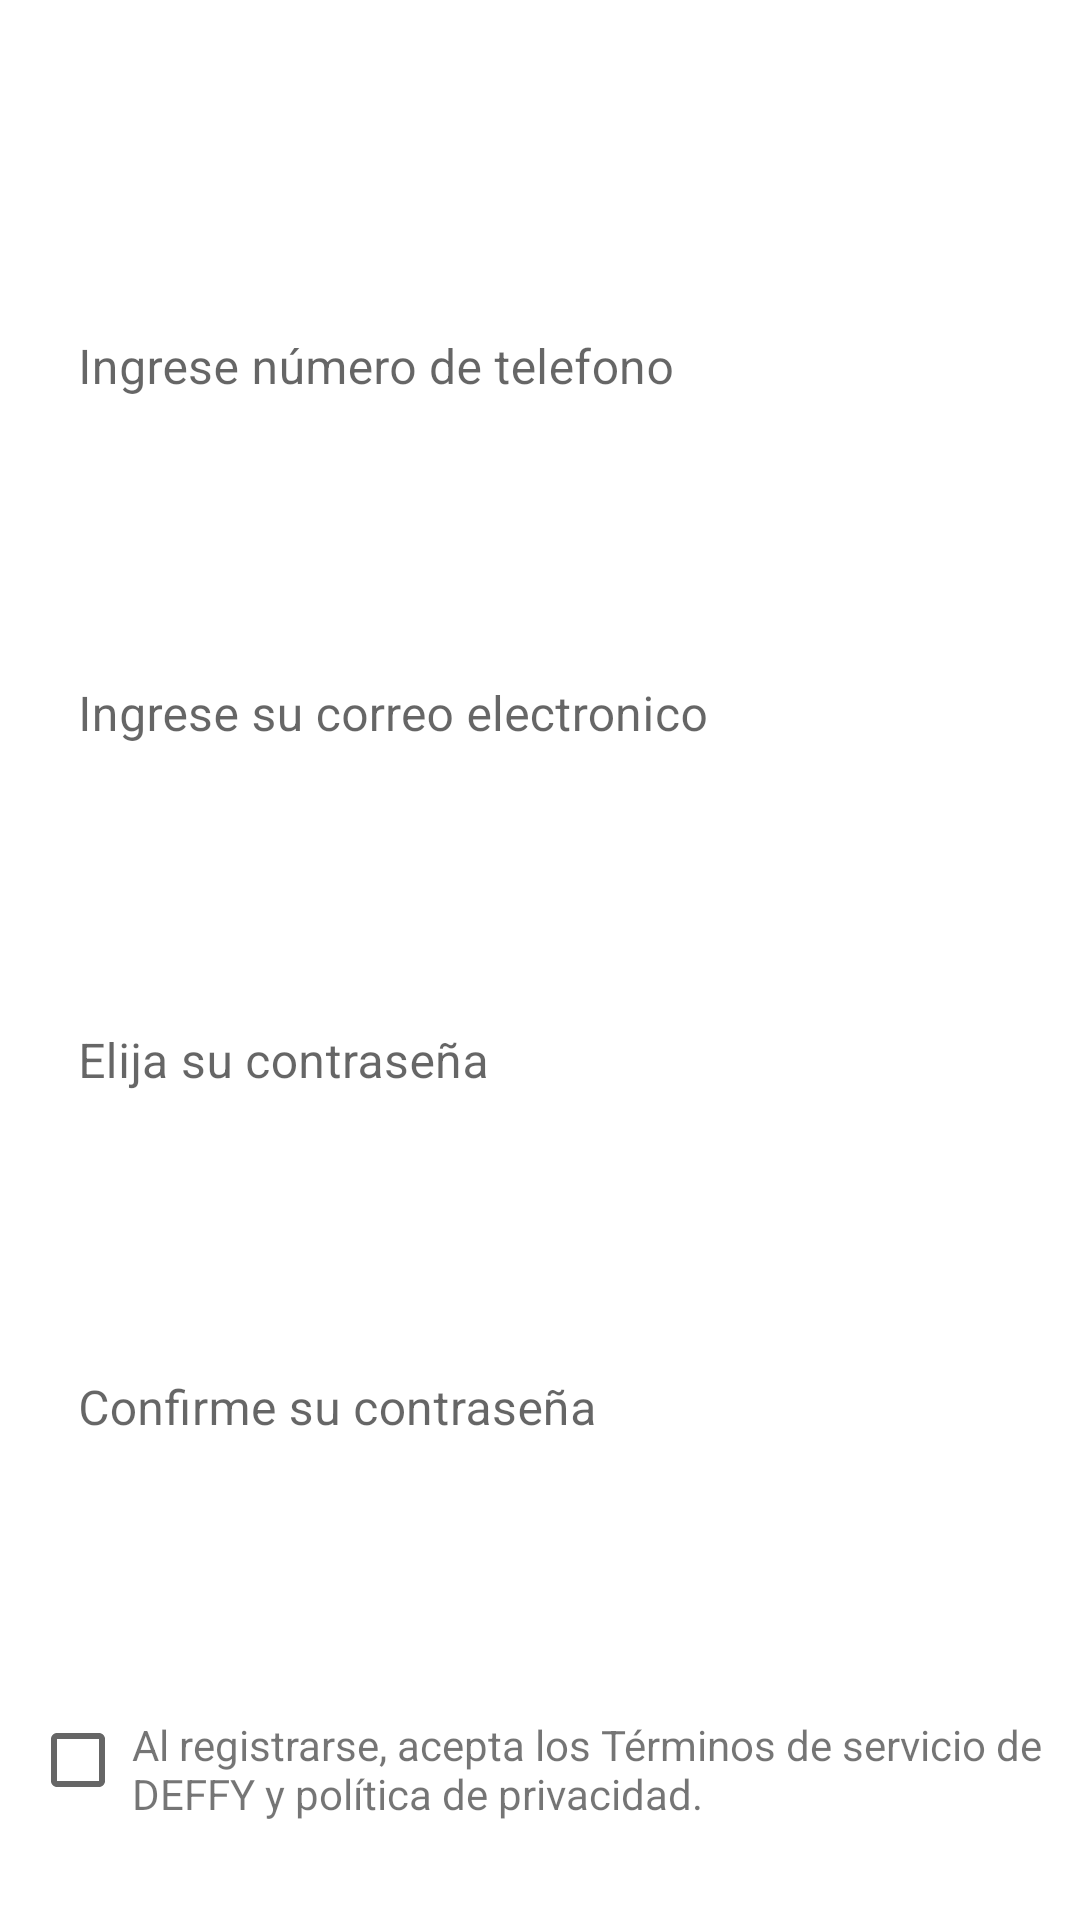

Reconstruct the res/layout file that produces this screen, plus the resources it refers to.
<!-- AndroidManifest.xml: application theme Theme.TRAMO -->
<!-- res/layout/activity_registro_persona_two.xml -->
<?xml version="1.0" encoding="utf-8"?>
<androidx.coordinatorlayout.widget.CoordinatorLayout xmlns:android="http://schemas.android.com/apk/res/android"
    xmlns:app="http://schemas.android.com/apk/res-auto"
    xmlns:tools="http://schemas.android.com/tools"
    android:layout_width="match_parent"
    android:layout_height="match_parent"
    tools:context=".RegistroPersonaTwoActivity"
    android:background="@drawable/twofondo">

    <androidx.appcompat.widget.Toolbar
        android:id="@+id/toolbarRegistroPersonaTwo"
        android:layout_width="match_parent"
        android:layout_height="?attr/actionBarSize"
        android:theme="@style/ToolbarTheme"
        app:title=".."
        app:titleTextColor="@color/white"/>

    <LinearLayout
        android:layout_marginTop="95dp"
        android:layout_width="match_parent"
        android:layout_height="match_parent"
        android:gravity="top"
        android:orientation="vertical">

        <com.google.android.material.textfield.TextInputLayout
            android:layout_width="match_parent"
            android:layout_height="wrap_content"
            android:layout_marginStart="10dp"
            android:layout_marginEnd="10dp"
            app:boxBackgroundColor="#00FF0000"
            app:boxStrokeColor="#00FF0000"
            app:boxStrokeWidth="0dp"
            app:endIconTint="#131313"
            app:hintTextColor="#101010"
            app:startIconTint="#323232"
            app:endIconMode="clear_text">

            <com.google.android.material.textfield.TextInputEditText
                android:layout_width="match_parent"
                android:layout_height="wrap_content"
                android:background="@drawable/border_edit_text"
                android:hint="Ingrese número de telefono"
                android:inputType="number" />

        </com.google.android.material.textfield.TextInputLayout>

        <com.google.android.material.textfield.TextInputLayout
            android:layout_width="match_parent"
            android:layout_height="wrap_content"
            android:layout_marginStart="10dp"
            android:layout_marginTop="60dp"
            android:layout_marginEnd="10dp"
            app:boxBackgroundColor="#00FF0000"
            app:boxStrokeColor="#00FF0000"
            app:boxStrokeWidth="0dp"
            app:endIconTint="#131313"
            app:hintTextColor="#101010"
            app:startIconTint="#323232"
            app:endIconMode="clear_text">

            <com.google.android.material.textfield.TextInputEditText
                android:layout_width="match_parent"
                android:layout_height="wrap_content"
                android:background="@drawable/border_edit_text"
                android:hint="Ingrese su correo electronico"
                android:inputType="textEmailAddress" />

        </com.google.android.material.textfield.TextInputLayout>

        <com.google.android.material.textfield.TextInputLayout
            android:layout_width="match_parent"
            android:layout_height="wrap_content"
            android:layout_marginStart="10dp"
            android:layout_marginTop="60dp"
            android:layout_marginEnd="10dp"
            app:boxBackgroundColor="#00FF0000"
            app:boxStrokeColor="#00FF0000"
            app:boxStrokeWidth="0dp"
            app:endIconTint="#131313"
            app:hintTextColor="#101010"
            app:startIconTint="#323232">

            <com.google.android.material.textfield.TextInputEditText
                android:layout_width="match_parent"
                android:layout_height="wrap_content"
                android:background="@drawable/border_edit_text"
                android:hint="Elija su contraseña"
                android:inputType="textPassword" />

        </com.google.android.material.textfield.TextInputLayout>

        <com.google.android.material.textfield.TextInputLayout
            android:layout_width="match_parent"
            android:layout_height="wrap_content"
            android:layout_marginStart="10dp"
            android:layout_marginTop="60dp"
            android:layout_marginEnd="10dp"
            app:boxBackgroundColor="#00FF0000"
            app:boxStrokeColor="#00FF0000"
            app:boxStrokeWidth="0dp"
            app:endIconTint="#131313"
            app:hintTextColor="#101010"
            app:startIconTint="#323232">

            <com.google.android.material.textfield.TextInputEditText
                android:layout_width="match_parent"
                android:layout_height="wrap_content"
                android:background="@drawable/border_edit_text"
                android:hint="Confirme su contraseña"
                android:inputType="textPassword" />

        </com.google.android.material.textfield.TextInputLayout>

        <LinearLayout
            android:layout_width="match_parent"
            android:layout_height="wrap_content"
            android:layout_marginTop="60dp"
            android:layout_marginStart="10dp"
            android:layout_marginEnd="10dp">

            <CheckBox
                android:layout_width="0dp"
                android:layout_height="wrap_content"
                android:layout_marginTop="5dp"
                android:layout_weight="1" />

            <TextView
                android:id="@+id/TextTerminosCondiciones"
                android:layout_width="0dp"
                android:layout_height="wrap_content"
                android:layout_weight="9"
                android:text="Al registrarse, acepta los Términos de servicio de DEFFY y política de privacidad." />

        </LinearLayout>

        <com.google.android.material.button.MaterialButton
            android:id="@+id/IniciarSesionTerminarRegistro"
            android:layout_width="match_parent"
            android:layout_height="60dp"
            android:text="Iniciar sesión"
            android:textColor="@color/white"
            android:backgroundTint="@color/black"
            android:layout_marginTop="50dp"
            android:layout_marginStart="10dp"
            android:layout_marginEnd="10dp"/>

    </LinearLayout>

</androidx.coordinatorlayout.widget.CoordinatorLayout>
<!-- resources referenced by this layout -->
<resources>
  <style name="ToolbarTheme" parent="ThemeOverlay.AppCompat.ActionBar">
          <item name="colorControlNormal">@color/black</item>
          <item name="titleTextColor">@color/black</item>
      </style>
  <style name="Theme.TRAMO" parent="Theme.MaterialComponents.DayNight.NoActionBar">
          
          <item name="colorPrimary">@color/purple_500</item>
          <item name="colorPrimaryVariant">@color/purple_700</item>
          <item name="colorOnPrimary">@color/white</item>
          
          <item name="colorSecondary">@color/teal_200</item>
          <item name="colorSecondaryVariant">@color/teal_700</item>
          <item name="colorOnSecondary">@color/black</item>
  
          
          <item name="android:statusBarColor">@color/black</item>
  
      </style>
  <!-- not gathered from this repository: default colours our renderer supplied (Android Studio template values) -->
  <color name="purple_500">#FF6200EE</color>
  <color name="purple_700">#FF3700B3</color>
  <color name="teal_200">#FF03DAC5</color>
  <color name="teal_700">#FF018786</color>
  <color name="black">#FF000000</color>
  <color name="white">#FFFFFFFF</color>
</resources>
